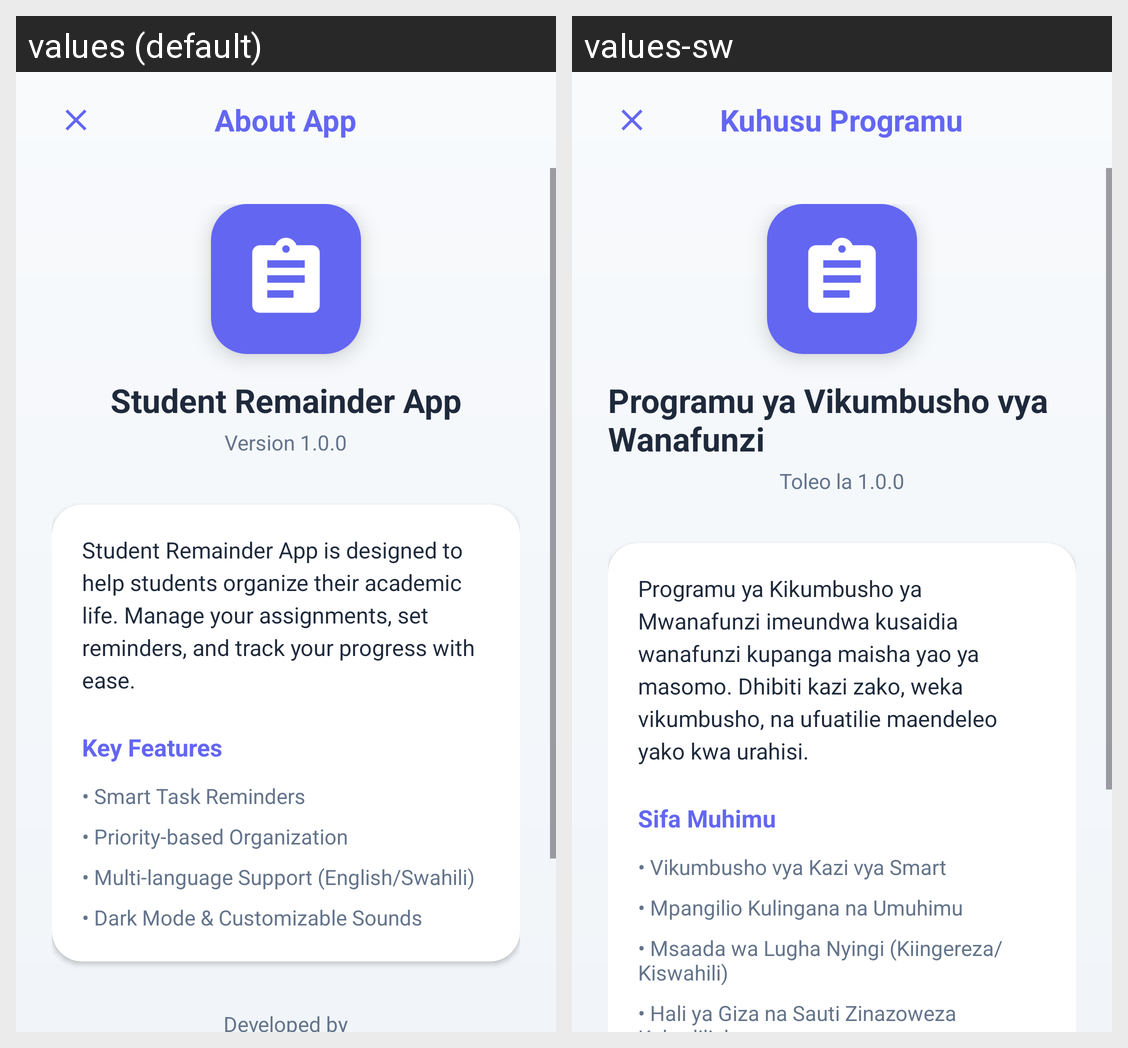

For this localized Android screen grid, give each drawn string resource with its value in every locale shown.
Android screen res/layout/activity_about.xml rendered under 2 locales, left to right: values (default), values-sw. Device: Nexus 5 (rendered at 1080×1920; each locale shown at half size, 540×960, under a caption strip naming it); theme Theme.Material3.DayNight.NoActionBar.
Strings drawn on this screen, with the default value and each locale's value (text and hints the layout hard-codes, and strings that could not be matched under every locale, appear in the picture but are not listed):

about_app
  values: About App
  values-sw: Kuhusu Programu

app_name
  values: Student Remainder App
  values-sw: Programu ya Vikumbusho vya Wanafunzi

app_version
  values: Version 1.0.0
  values-sw: Toleo la 1.0.0

app_description
  values: Student Remainder App is designed to help students organize their academic life. Manage your assignments, set reminders, and track your progress with ease.
  values-sw: Programu ya Kikumbusho ya Mwanafunzi imeundwa kusaidia wanafunzi kupanga maisha yao ya masomo. Dhibiti kazi zako, weka vikumbusho, na ufuatilie maendeleo yako kwa urahisi.

key_features
  values: Key Features
  values-sw: Sifa Muhimu

feature_1
  values: • Smart Task Reminders
  values-sw: • Vikumbusho vya Kazi vya Smart

feature_2
  values: • Priority-based Organization
  values-sw: • Mpangilio Kulingana na Umuhimu

feature_3
  values: • Multi-language Support (English/Swahili)
  values-sw: • Msaada wa Lugha Nyingi (Kiingereza/Kiswahili)

feature_4
  values: • Dark Mode & Customizable Sounds
  values-sw: • Hali ya Giza na Sauti Zinazoweza Kubadilishwa
